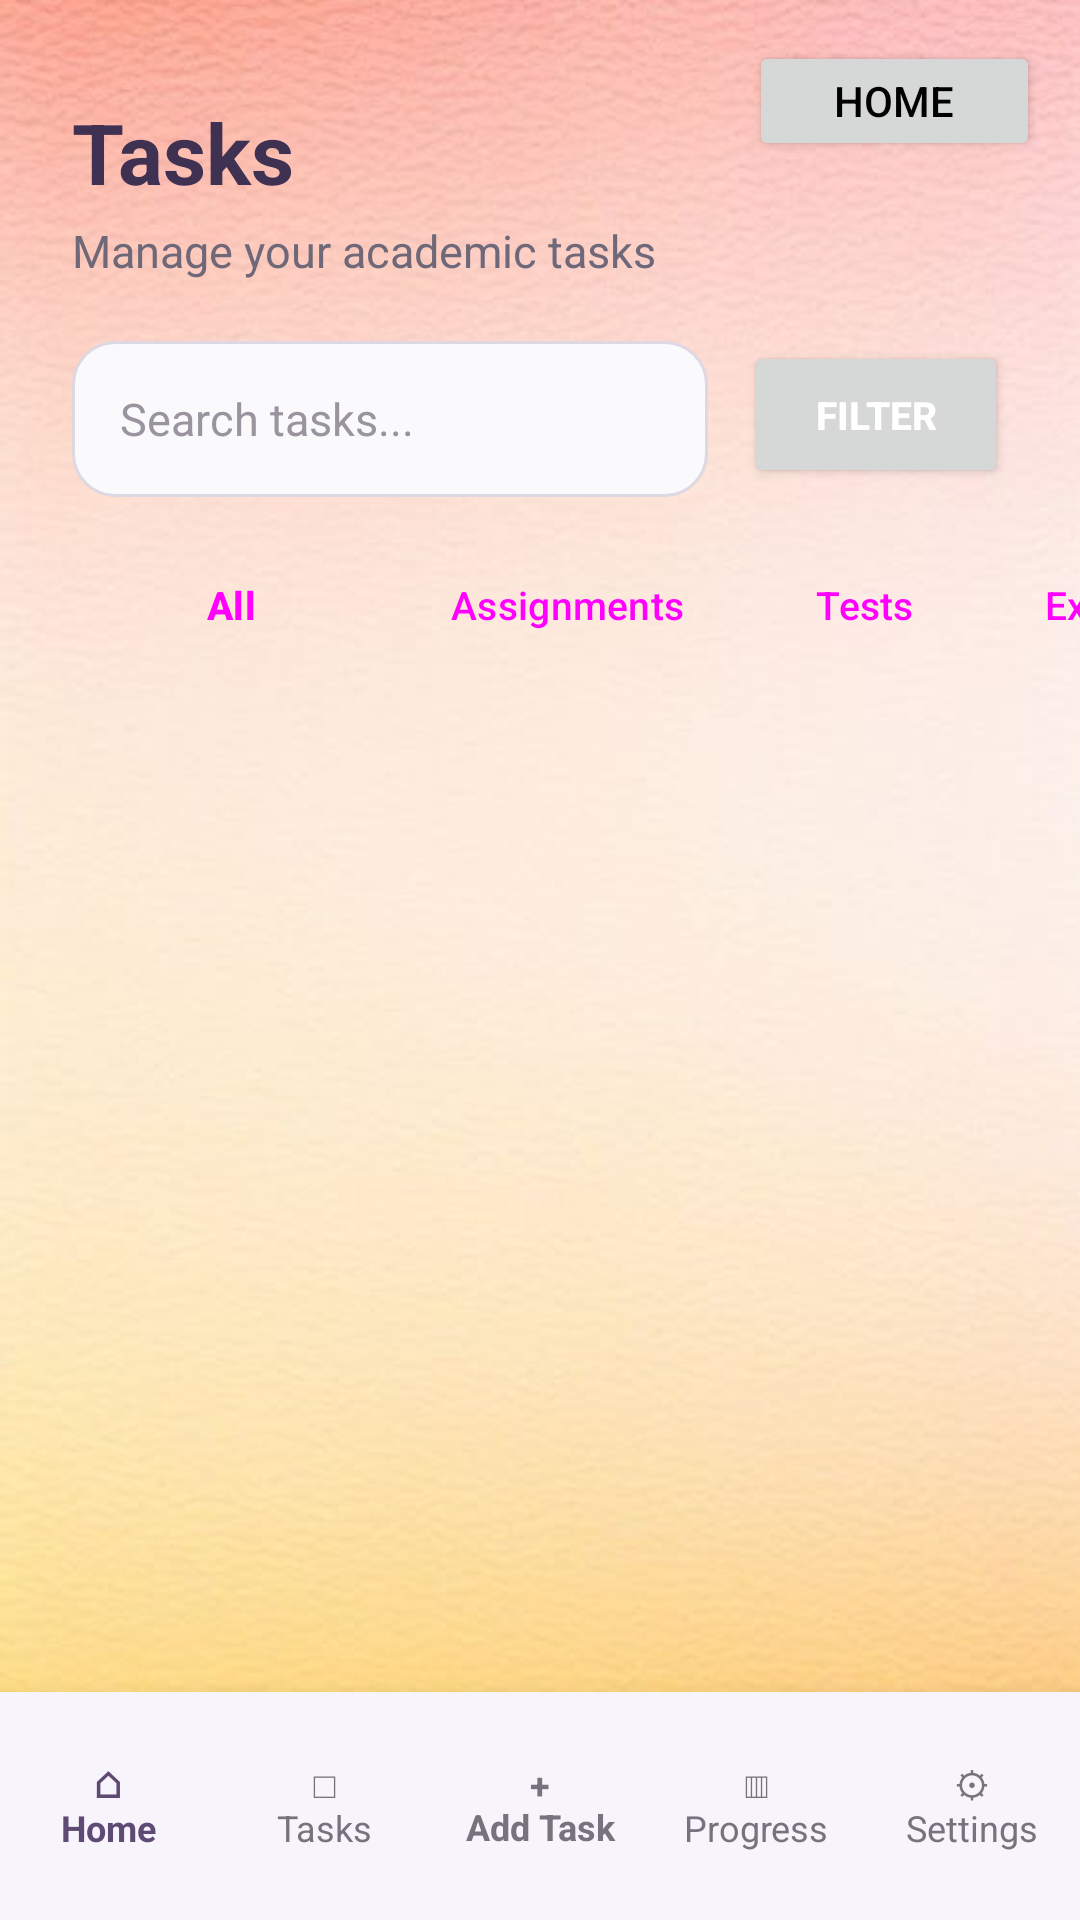

Produce the Android XML layout that renders to this screen, including the resource entries it uses.
<!-- AndroidManifest.xml: application theme Theme.StudyMate -->
<!-- res/layout/fragment_task.xml -->
<?xml version="1.0" encoding="utf-8"?>
<androidx.constraintlayout.widget.ConstraintLayout
    xmlns:android="http://schemas.android.com/apk/res/android"
    xmlns:app="http://schemas.android.com/apk/res-auto"
    xmlns:tools="http://schemas.android.com/tools"
    android:layout_width="match_parent"
    android:layout_height="match_parent"
    android:background="@drawable/background_3"
    tools:context=".TaskFragment">

    <TextView
        android:id="@+id/taskTitle"
        android:layout_width="wrap_content"
        android:layout_height="wrap_content"
        android:layout_marginStart="24dp"
        android:layout_marginTop="32dp"
        android:text="@string/tasks"
        android:textColor="#3F3151"
        android:textSize="28sp"
        android:textStyle="bold"
        app:layout_constraintStart_toStartOf="parent"
        app:layout_constraintTop_toTopOf="parent" />

    <TextView
        android:id="@+id/taskSubtitle"
        android:layout_width="wrap_content"
        android:layout_height="wrap_content"
        android:layout_marginStart="24dp"
        android:layout_marginTop="4dp"
        android:text="@string/manage_your_academic_tasks"
        android:textColor="#6F6878"
        android:textSize="15sp"
        app:layout_constraintStart_toStartOf="parent"
        app:layout_constraintTop_toBottomOf="@id/taskTitle" />

    <EditText
        android:id="@+id/searchTasks"
        android:layout_width="0dp"
        android:layout_height="52dp"
        android:layout_marginStart="24dp"
        android:layout_marginTop="20dp"
        android:layout_marginEnd="12dp"
        android:autofillHints=""
        android:background="@drawable/edit_text_background"
        android:hint="@string/search_tasks"
        android:inputType="text"
        android:paddingStart="16dp"
        android:paddingEnd="16dp"
        android:textColor="#3F3151"
        android:textColorHint="#9A949F"
        android:textSize="15sp"
        app:layout_constraintEnd_toStartOf="@id/btnFilter"
        app:layout_constraintStart_toStartOf="parent"
        app:layout_constraintTop_toBottomOf="@id/taskSubtitle" />

    <Button
        android:id="@+id/btnFilter"
        android:layout_width="0dp"
        android:layout_height="49dp"
        android:layout_marginTop="20dp"
        android:layout_marginEnd="24dp"
        android:text="@string/filter"
        android:textColor="#FFFFFF"
        android:textSize="13sp"
        android:textStyle="bold"
        app:layout_constraintEnd_toEndOf="parent"
        app:layout_constraintTop_toBottomOf="@id/taskSubtitle" />

    <HorizontalScrollView
        android:id="@+id/quickFilterScroll"
        android:layout_width="0dp"
        android:layout_height="wrap_content"
        android:layout_marginTop="14dp"
        android:scrollbars="none"
        app:layout_constraintEnd_toEndOf="parent"
        app:layout_constraintStart_toStartOf="parent"
        app:layout_constraintTop_toBottomOf="@id/searchTasks">

        <LinearLayout
            style="?android:attr/buttonBarStyle"
            android:layout_width="wrap_content"
            android:layout_height="wrap_content"
            android:orientation="horizontal"
            android:paddingStart="24dp"
            android:paddingEnd="24dp">

            <Button
                android:id="@+id/filterAll"
                style="?android:attr/buttonBarButtonStyle"
                android:layout_width="90dp"
                android:layout_height="44dp"
                android:layout_marginEnd="8dp"
                android:text="@string/all"
                android:textSize="13sp"
                android:textStyle="bold" />

            <Button
                android:id="@+id/filterAssignments"
                style="?android:attr/buttonBarButtonStyle"
                android:layout_width="wrap_content"
                android:layout_height="44dp"
                android:layout_marginEnd="8dp"
                android:text="@string/assignments"
                android:textSize="13sp" />

            <Button
                android:id="@+id/filterTests"
                style="?android:attr/buttonBarButtonStyle"
                android:layout_width="wrap_content"
                android:layout_height="44dp"
                android:layout_marginEnd="8dp"
                android:text="@string/tests"
                android:textSize="13sp" />

            <Button
                android:id="@+id/filterExams"
                style="?android:attr/buttonBarButtonStyle"
                android:layout_width="wrap_content"
                android:layout_height="44dp"
                android:text="@string/exams"
                android:textSize="13sp" />

        </LinearLayout>

    </HorizontalScrollView>

    <androidx.recyclerview.widget.RecyclerView
        android:id="@+id/taskRecyclerView"
        android:layout_width="0dp"
        android:layout_height="0dp"
        android:layout_marginStart="24dp"
        android:layout_marginTop="16dp"
        android:layout_marginEnd="24dp"
        android:clipToPadding="false"
        android:paddingBottom="16dp"
        app:layout_constraintBottom_toTopOf="@id/bottomNav"
        app:layout_constraintEnd_toEndOf="parent"
        app:layout_constraintStart_toStartOf="parent"
        app:layout_constraintTop_toBottomOf="@id/quickFilterScroll" />

    <TextView
        android:id="@+id/emptyTaskMessage"
        android:layout_width="0dp"
        android:layout_height="wrap_content"
        android:layout_marginStart="40dp"
        android:layout_marginEnd="40dp"
        android:gravity="center"
        android:text="@string/no_tasks_available"
        android:textColor="#6F6878"
        android:textSize="16sp"
        android:visibility="gone"
        app:layout_constraintBottom_toTopOf="@id/bottomNav"
        app:layout_constraintEnd_toEndOf="parent"
        app:layout_constraintStart_toStartOf="parent"
        app:layout_constraintTop_toBottomOf="@id/quickFilterScroll" />

    <Button
        android:id="@+id/backToHome"
        android:layout_width="97dp"
        android:layout_height="40dp"
        android:text="Home"
        app:layout_constraintBottom_toBottomOf="parent"
        app:layout_constraintEnd_toEndOf="parent"
        app:layout_constraintHorizontal_bias="0.949"
        app:layout_constraintStart_toStartOf="parent"
        app:layout_constraintTop_toTopOf="parent"
        app:layout_constraintVertical_bias="0.023" />

    <include
        android:id="@+id/bottomNav"
        layout="@layout/bottom_nav"
        android:layout_width="0dp"
        android:layout_height="76dp"
        app:layout_constraintBottom_toBottomOf="parent"
        app:layout_constraintEnd_toEndOf="parent"
        app:layout_constraintStart_toStartOf="parent" />

</androidx.constraintlayout.widget.ConstraintLayout>
<!-- res/layout/bottom_nav.xml (included above) -->
<?xml version="1.0" encoding="utf-8"?>
<LinearLayout
    xmlns:android="http://schemas.android.com/apk/res/android"
    android:id="@+id/bottomNav"
    android:layout_width="match_parent"
    android:layout_height="76dp"
    android:orientation="horizontal"
    android:gravity="center"
    android:background="@color/studymate_background"
    android:elevation="10dp"
    android:paddingTop="6dp"
    android:paddingBottom="6dp">

    <TextView
        android:id="@+id/navHome"
        android:layout_width="0dp"
        android:layout_height="match_parent"
        android:layout_weight="1"
        android:text="@string/_10_home"
        android:gravity="center"
        android:textColor="@color/studymate_primary"
        android:textSize="12sp"
        android:textStyle="bold" />

    <TextView
        android:id="@+id/navTasks"
        android:layout_width="0dp"
        android:layout_height="match_parent"
        android:layout_weight="1"
        android:text="@string/_10_tasks"
        android:gravity="center"
        android:textColor="@color/studymate_text_grey"
        android:textSize="12sp" />

    <TextView
        android:id="@+id/navAddTask"
        android:layout_width="0dp"
        android:layout_height="match_parent"
        android:layout_weight="1"
        android:text="@string/_10_add_task"
        android:gravity="center"
        android:textColor="@color/studymate_text_grey"
        android:textSize="12sp"
        android:textStyle="bold" />

    <TextView
        android:id="@+id/navProgress"
        android:layout_width="0dp"
        android:layout_height="match_parent"
        android:layout_weight="1"
        android:text="@string/_10_progress"
        android:gravity="center"
        android:textColor="@color/studymate_text_grey"
        android:textSize="12sp" />

    <TextView
        android:id="@+id/navSettings"
        android:layout_width="0dp"
        android:layout_height="match_parent"
        android:layout_weight="1"
        android:text="@string/_10_settings"
        android:gravity="center"
        android:textColor="@color/studymate_text_grey"
        android:textSize="12sp" />

</LinearLayout>
<!-- resources referenced by this layout -->
<resources>
  <color name="studymate_background">#F7F4FB</color>
  <color name="studymate_primary">#5E4B73</color>
  <color name="studymate_text_grey">#77727D</color>
  <!-- drawable background_3: jpeg bitmap (drawable, 20573 bytes) -->
  <!-- drawable edit_text_background (drawable) -->
  <?xml version="1.0" encoding="utf-8"?>
  <shape xmlns:android="http://schemas.android.com/apk/res/android">
  
      <solid android:color="#FAF9FC" />
  
      <corners android:radius="14dp" />
  
      <stroke
          android:width="1dp"
          android:color="#DDD8E2" />
  
  </shape>
  <string name="_10_add_task">+\nAdd Task</string>
  <string name="_10_home">⌂\nHome</string>
  <string name="_10_progress">▥\nProgress</string>
  <string name="_10_settings">⚙\nSettings</string>
  <string name="_10_tasks">□\nTasks</string>
  <string name="all">All</string>
  <string name="assignments">Assignments</string>
  <string name="exams">Exams</string>
  <string name="filter">Filter</string>
  <string name="manage_your_academic_tasks">Manage your academic tasks</string>
  <string name="no_tasks_available">No tasks available</string>
  <string name="search_tasks">Search tasks...</string>
  <string name="tasks">Tasks</string>
  <string name="tests">Tests</string>
  <style name="Theme.StudyMate" parent="Base.Theme.StudyMate" />
  <style name="Base.Theme.StudyMate" parent="Theme.Material3.Light.NoActionBar">
          <item name="colorPrimary">@color/studymate_primary</item>
          <item name="colorOnPrimary">@android:color/white</item>
  
          <item name="android:windowBackground">@color/studymate_background</item>
          <item name="android:textColorPrimary">@android:color/black</item>
          <item name="android:textColorSecondary">@android:color/black</item>
      </style>
</resources>
